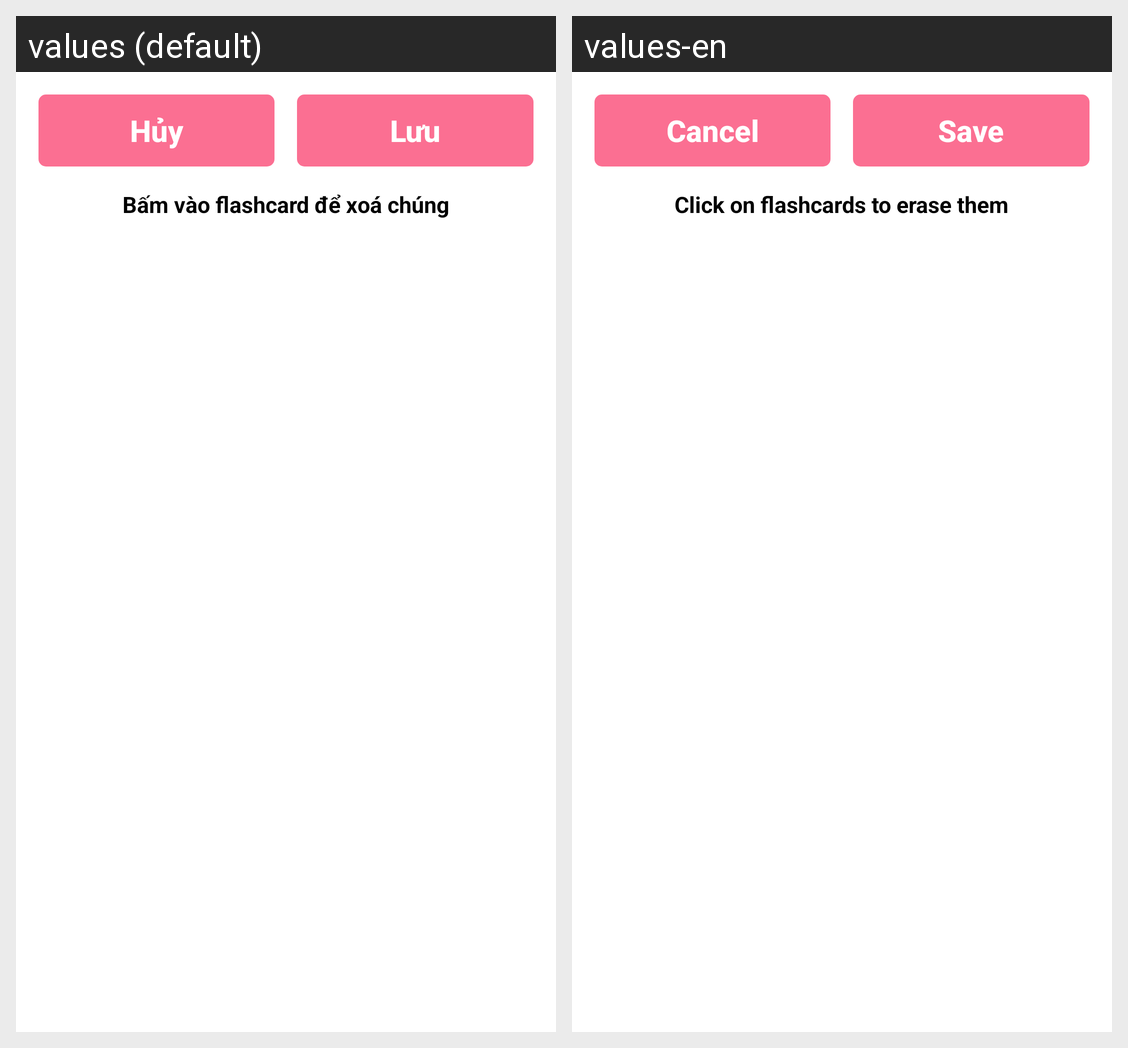

Locale-by-locale string values for the Android screen shown in this grid:
Android screen res/layout/activity_delete_flashcards.xml rendered under 2 locales, left to right: values (default), values-en. Device: Nexus 5 (rendered at 1080×1920; each locale shown at half size, 540×960, under a caption strip naming it); theme Theme.FlashLearn.
Strings drawn on this screen, with the default value and each locale's value (text and hints the layout hard-codes, and strings that could not be matched under every locale, appear in the picture but are not listed):

btn_cancel
  values: Hủy
  values-en: Cancel

btn_save
  values: Lưu
  values-en: Save

txt_click_delete_card
  values: Bấm vào flashcard để xoá chúng
  values-en: Click on flashcards to erase them
